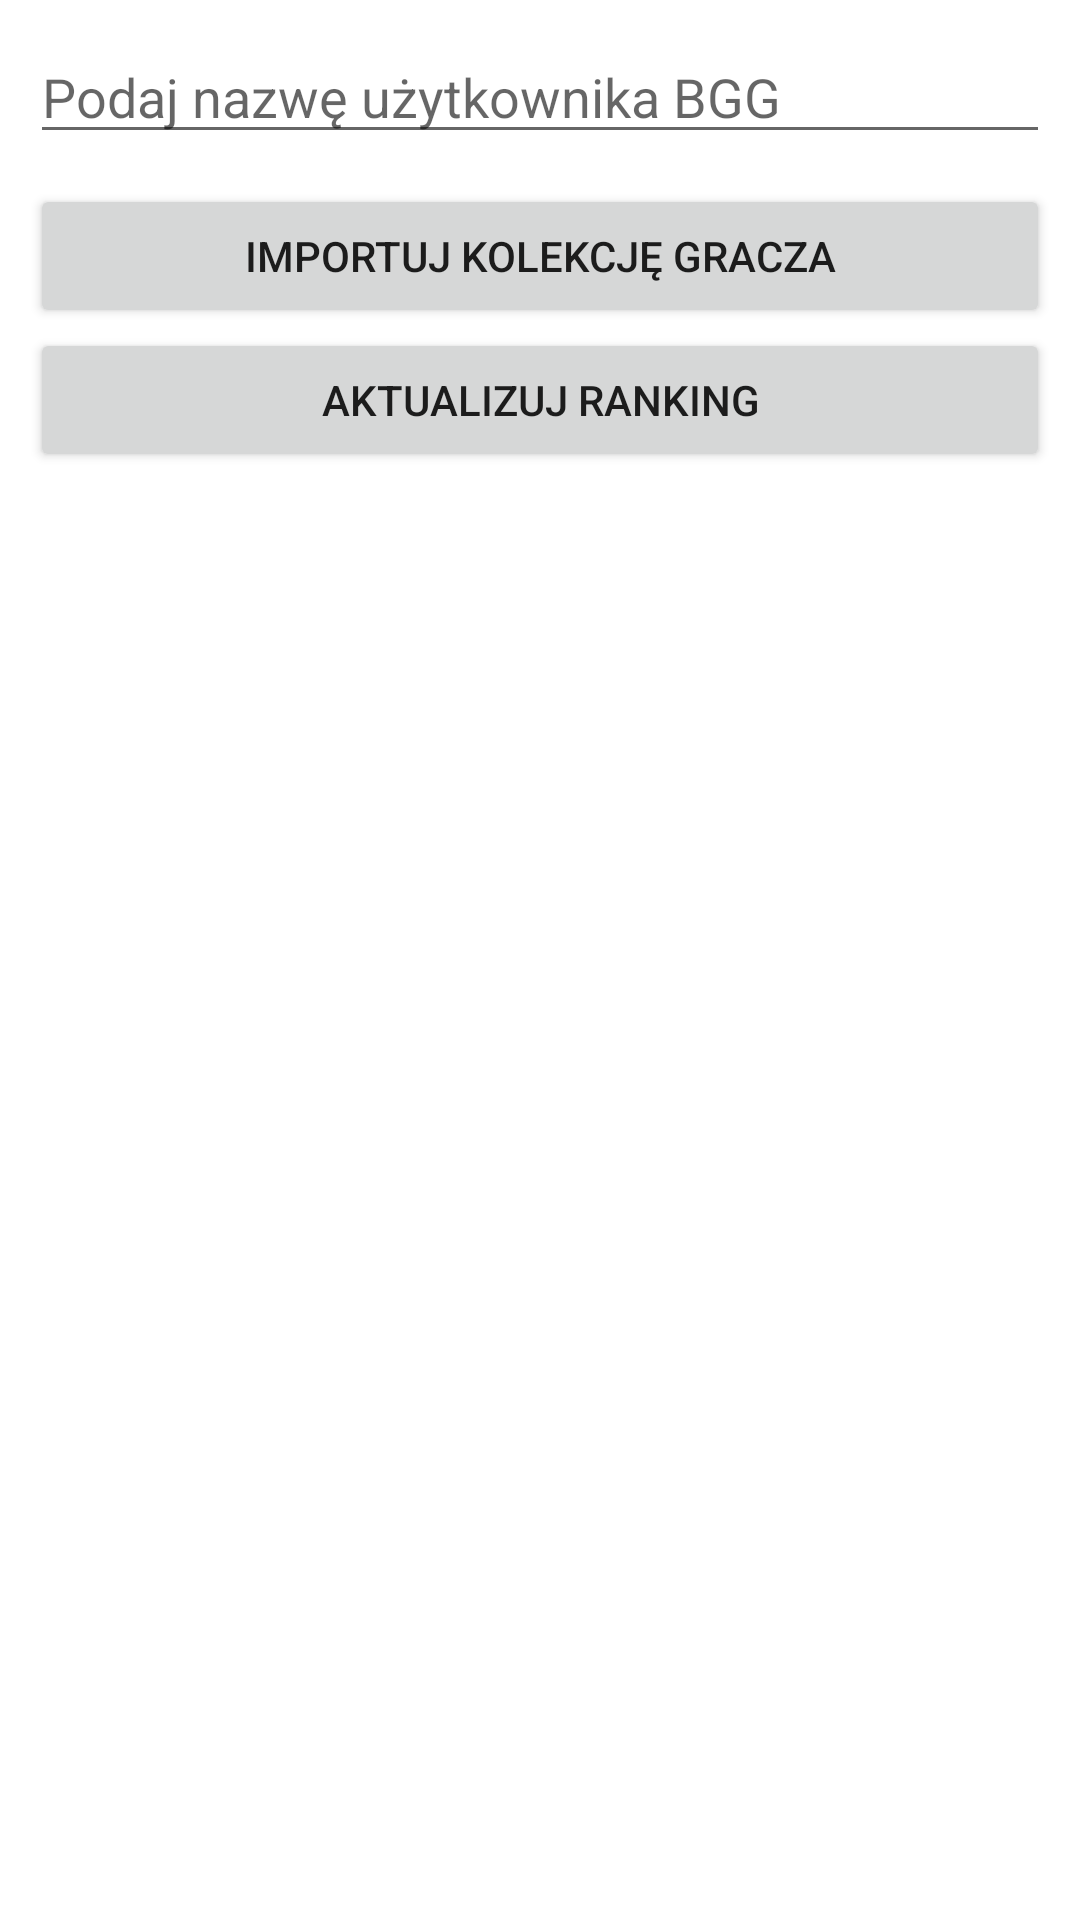

Produce the Android XML layout that renders to this screen, including the resource entries it uses.
<!-- AndroidManifest.xml: application theme Theme.BoardGameCollector -->
<!-- res/layout/activity_search_bgg.xml -->
<?xml version="1.0" encoding="utf-8"?>
<LinearLayout xmlns:android="http://schemas.android.com/apk/res/android"
    xmlns:app="http://schemas.android.com/apk/res-auto"
    xmlns:tools="http://schemas.android.com/tools"
    android:layout_width="match_parent"
    android:layout_height="match_parent"
    android:orientation="vertical"
    tools:context=".AddGameActivity">

    <com.google.android.material.textfield.TextInputEditText
        android:id="@+id/textInput3"
        android:layout_width="match_parent"
        android:layout_height="wrap_content"
        android:layout_margin="10dp"
        android:hint="@string/hint3" />

    <LinearLayout
        android:layout_width="match_parent"
        android:layout_height="wrap_content"
        android:layout_gravity="center"
        android:orientation="vertical">

        <Button
            android:id="@+id/SubmitButton3"
            android:layout_width="match_parent"
            android:layout_height="wrap_content"
            android:layout_marginHorizontal="10dp"
            android:gravity="center"
            android:text="@string/impor" />

        <Button
            android:id="@+id/updateButton"
            android:layout_width="match_parent"
            android:layout_height="wrap_content"
            android:layout_marginHorizontal="10dp"
            android:gravity="center"
            android:text="@string/update" />
    </LinearLayout>

    <ProgressBar
        android:id="@+id/progressBar2"
        style="?android:attr/progressBarStyle"
        android:layout_width="match_parent"
        android:layout_height="wrap_content"
        android:visibility="gone" />

</LinearLayout>
<!-- resources referenced by this layout -->
<resources>
  <string name="hint3">Podaj nazwę użytkownika BGG</string>
  <string name="impor">Importuj kolekcję gracza</string>
  <string name="update">Aktualizuj ranking</string>
  <style name="Theme.BoardGameCollector" parent="Theme.MaterialComponents.DayNight.DarkActionBar">
          
          <item name="colorPrimary">@color/blue1</item>
          <item name="colorPrimaryVariant">@color/blue2</item>
          <item name="colorOnPrimary">@color/white</item>
          
          <item name="colorSecondary">@color/teal_200</item>
          <item name="colorSecondaryVariant">@color/teal_700</item>
          <item name="colorOnSecondary">@color/black</item>
          
          <item name="android:statusBarColor" tools:targetApi="l">?attr/colorPrimaryVariant</item>
          
      </style>
  <color name="blue1">#004156</color>
  <color name="blue2">#00848C</color>
  <color name="white">#FFFFFFFF</color>
  <color name="teal_200">#FF03DAC5</color>
  <color name="teal_700">#FF018786</color>
  <color name="black">#FF000000</color>
</resources>
